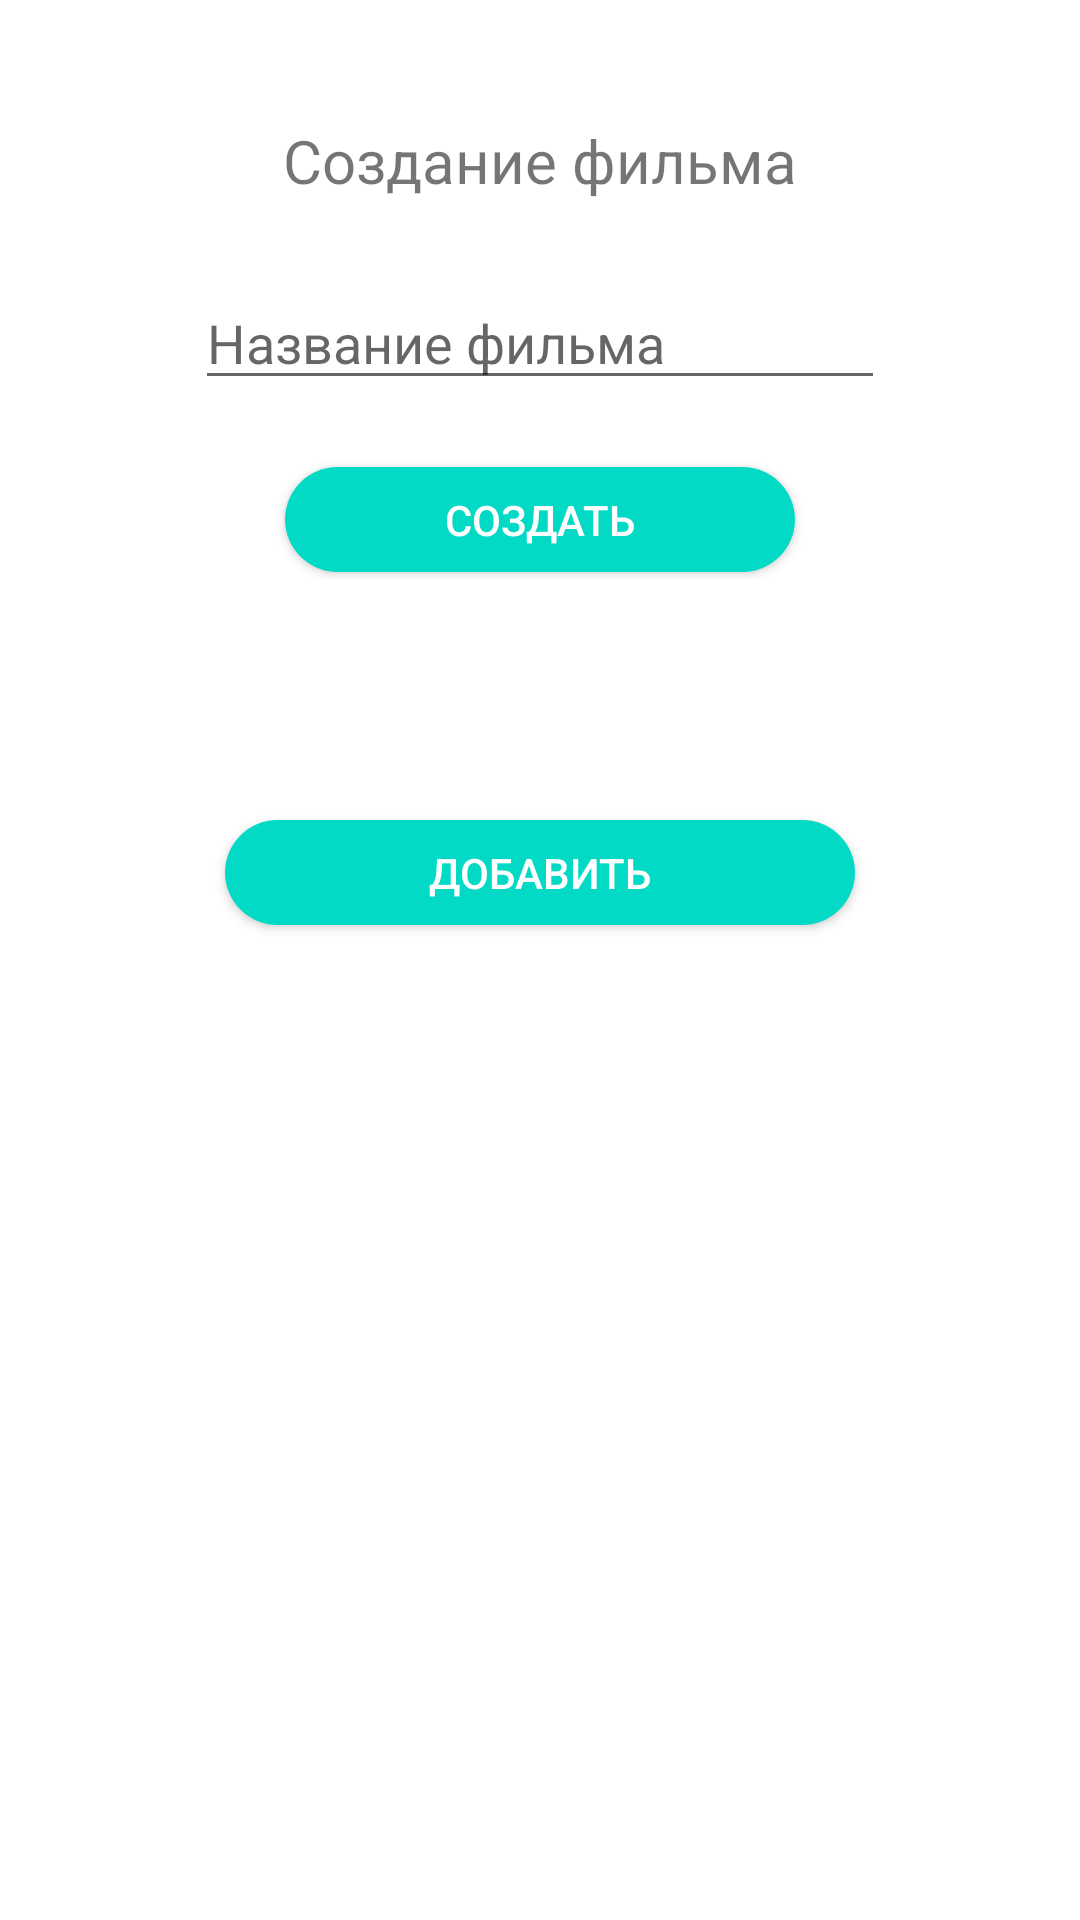

The Android layout XML behind this screen, and the referenced resources:
<!-- AndroidManifest.xml: application theme Theme.Kino -->
<!-- res/layout/activity_add_film.xml -->
<?xml version="1.0" encoding="utf-8"?>
<LinearLayout xmlns:android="http://schemas.android.com/apk/res/android"
    xmlns:tools="http://schemas.android.com/tools"
    android:layout_width="match_parent"
    android:layout_height="match_parent"
    android:orientation="vertical"
    tools:context=".requests.AddTheatreActivity">

    <androidx.appcompat.widget.AppCompatTextView
        android:layout_width="match_parent"
        android:layout_height="wrap_content"
        android:layout_marginTop="40dp"
        android:gravity="center"
        android:text="@string/create_film"
        android:textSize="20sp" />

    <LinearLayout
        android:layout_width="match_parent"
        android:layout_height="wrap_content"
        android:layout_marginHorizontal="25dp"
        android:layout_marginTop="25dp"
        android:orientation="vertical">

        <androidx.appcompat.widget.AppCompatEditText
            android:id="@+id/etName"
            android:layout_width="match_parent"
            android:layout_height="wrap_content"
            android:layout_marginHorizontal="40dp"
            android:hint="@string/enter_film" />

        <FrameLayout
            android:layout_width="match_parent"
            android:layout_height="wrap_content"
            android:orientation="vertical"
            android:padding="20dp">

            <androidx.appcompat.widget.AppCompatButton
                android:id="@+id/btnCreate"
                android:layout_width="match_parent"
                android:layout_height="35dp"
                android:layout_gravity="center"
                android:layout_marginHorizontal="50dp"
                android:background="@drawable/background_button"
                android:text="@string/create"
                android:textColor="@color/white" />

            <ProgressBar
                android:id="@+id/prgCreate"
                android:layout_width="40dp"
                android:layout_height="40dp"
                android:layout_gravity="center"
                android:theme="@style/PurpleProgressBar"
                android:visibility="visible" />

        </FrameLayout>

        <ListView
            android:id="@+id/theatres_list"
            android:layout_width="match_parent"
            android:layout_height="0dp"
            android:layout_marginTop="20dp"
            android:layout_weight="1" />

        <androidx.appcompat.widget.AppCompatButton
            android:id="@+id/btnAdd"
            android:layout_width="match_parent"
            android:layout_height="0dp"
            android:layout_gravity="center"
            android:layout_marginHorizontal="50dp"
            android:layout_marginTop="40dp"
            android:layout_marginBottom="30dp"
            android:minHeight="35dp"
            android:layout_weight="0.1"
            android:background="@drawable/background_button"
            android:text="@string/add"
            android:textColor="@color/white" />

    </LinearLayout>

</LinearLayout>
<!-- resources referenced by this layout -->
<resources>
  <!-- drawable background_button (drawable) -->
  <?xml version="1.0" encoding="utf-8"?>
  <selector xmlns:android="http://schemas.android.com/apk/res/android">
      <item android:state_enabled="false">
          <shape>
              <corners android:radius="30dp" />
              <solid android:color="@color/gray" />
          </shape>
      </item>
      <item android:state_pressed="true">
          <shape>
              <corners android:radius="30dp" />
              <solid android:color="@color/teal_700" />
          </shape>
      </item>
      <item android:state_pressed="false" android:state_enabled="true">
          <shape>
              <corners android:radius="30dp" />
              <solid android:color="@color/teal_200" />
          </shape>
      </item>
  </selector>
  <string name="add">Добавить</string>
  <string name="create">Создать</string>
  <string name="create_film">Создание фильма</string>
  <string name="enter_film">Название фильма</string>
  <style name="PurpleProgressBar">
          <item name="colorAccent">@color/teal_700</item>
      </style>
  <style name="Theme.Kino" parent="Theme.MaterialComponents.DayNight.DarkActionBar">
          
          <item name="colorPrimary">@color/purple_500</item>
          <item name="colorPrimaryVariant">@color/purple_700</item>
          <item name="colorOnPrimary">@color/white</item>
          
          <item name="colorSecondary">@color/teal_200</item>
          <item name="colorSecondaryVariant">@color/teal_700</item>
          <item name="colorOnSecondary">@color/black</item>
          
          <item name="android:statusBarColor" tools:targetApi="l">?attr/colorPrimaryVariant</item>
          
      </style>
  <!-- not gathered from this repository: default colours our renderer supplied (Android Studio template values) -->
  <color name="purple_500">#FF6200EE</color>
  <color name="purple_700">#FF3700B3</color>
  <color name="teal_200">#FF03DAC5</color>
  <color name="teal_700">#FF018786</color>
  <color name="black">#FF000000</color>
  <color name="white">#FFFFFFFF</color>
</resources>
